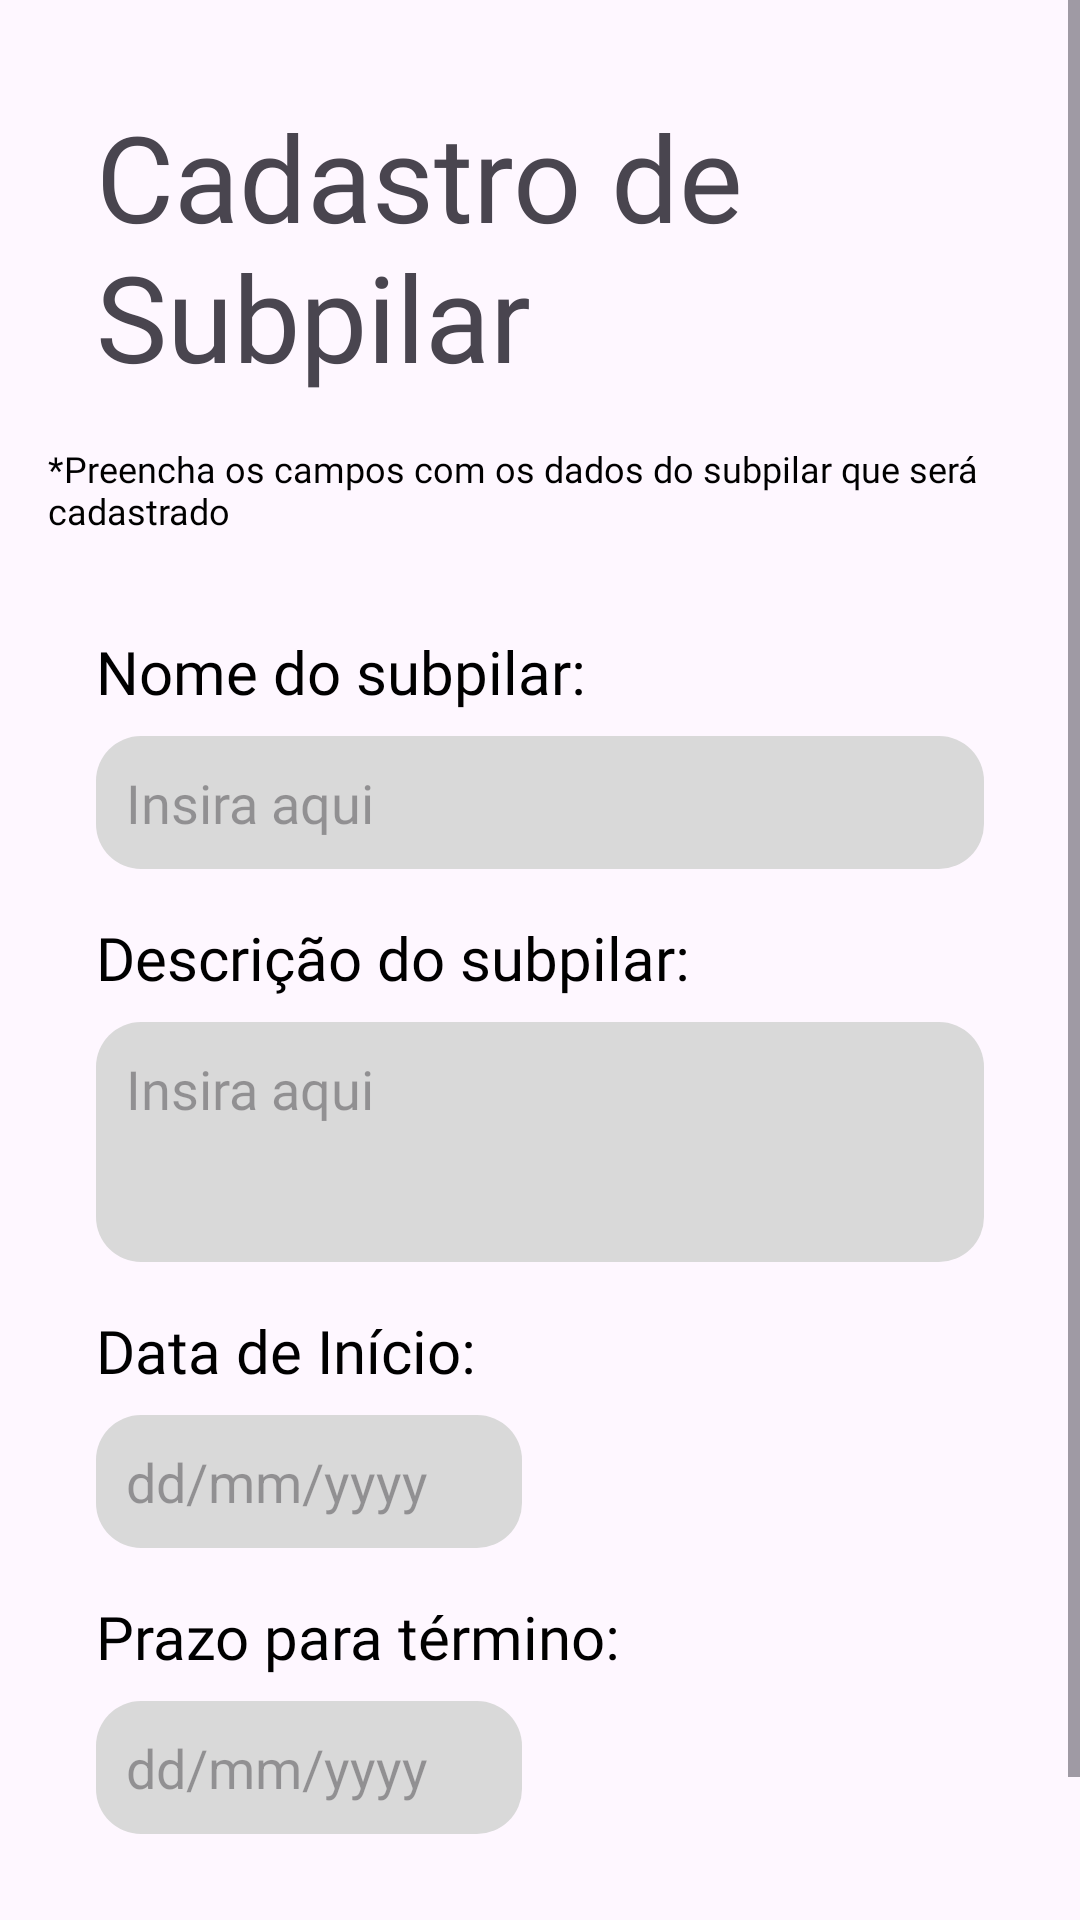

Android layout source for this screen:
<!-- AndroidManifest.xml: application theme Theme.MPI -->
<!-- res/layout/activity_cadastro_subpilar.xml -->
<?xml version="1.0" encoding="utf-8"?>
<ScrollView xmlns:android="http://schemas.android.com/apk/res/android"
    xmlns:app="http://schemas.android.com/apk/res-auto"
    xmlns:tools="http://schemas.android.com/tools"
    android:layout_width="match_parent"
    android:layout_height="match_parent">

    <androidx.constraintlayout.widget.ConstraintLayout
        android:id="@+id/main"
        android:layout_width="match_parent"
        android:layout_height="wrap_content"
        tools:context=".ui.subpilar.cadastroSubpilar">

        <TextView
            android:id="@+id/textViewTitulo"
            android:layout_width="0dp"
            android:layout_height="wrap_content"
            android:layout_marginStart="32dp"
            android:layout_marginTop="32dp"
            android:layout_marginEnd="32dp"
            android:fontFamily="@font/inter18pt_extra_bold"
            android:text="Cadastro de Subpilar"
            android:textSize="40sp"
            app:layout_constraintEnd_toEndOf="parent"
            app:layout_constraintStart_toStartOf="parent"
            app:layout_constraintTop_toTopOf="parent" />

        <TextView
            android:id="@+id/textViewInstrucao"
            android:layout_width="0dp"
            android:layout_height="wrap_content"
            android:layout_marginStart="16dp"
            android:layout_marginTop="16dp"
            android:layout_marginEnd="16dp"
            android:fontFamily="@font/inria_sans_regular"
            android:text="*Preencha os campos com os dados do subpilar que será cadastrado"
            android:textColor="@color/black"
            android:textSize="12sp"
            app:layout_constraintEnd_toEndOf="parent"
            app:layout_constraintStart_toStartOf="parent"
            app:layout_constraintTop_toBottomOf="@+id/textViewTitulo" />

        <TextView
            android:id="@+id/textViewNome"
            android:layout_width="0dp"
            android:layout_height="wrap_content"
            android:layout_marginStart="32dp"
            android:layout_marginTop="32dp"
            android:layout_marginEnd="32dp"
            android:fontFamily="@font/inria_sans_regular"
            android:text="Nome do subpilar:"
            android:textColor="@color/black"
            android:textSize="20sp"
            app:layout_constraintEnd_toEndOf="parent"
            app:layout_constraintStart_toStartOf="parent"
            app:layout_constraintTop_toBottomOf="@+id/textViewInstrucao" />

        <EditText
            android:id="@+id/etnomeSubpilar"
            android:layout_width="0dp"
            android:layout_height="wrap_content"
            android:layout_marginStart="32dp"
            android:layout_marginTop="8dp"
            android:layout_marginEnd="32dp"
            android:background="@drawable/border"
            android:ems="10"
            android:fontFamily="@font/inria_sans_regular"
            android:hint="Insira aqui"
            android:inputType="text"
            android:padding="10dp"
            app:layout_constraintEnd_toEndOf="parent"
            app:layout_constraintStart_toStartOf="parent"
            app:layout_constraintTop_toBottomOf="@+id/textViewNome" />

        <TextView
            android:id="@+id/textViewDescricao"
            android:layout_width="0dp"
            android:layout_height="wrap_content"
            android:layout_marginStart="32dp"
            android:layout_marginTop="16dp"
            android:layout_marginEnd="32dp"
            android:fontFamily="@font/inria_sans_regular"
            android:text="Descrição do subpilar:"
            android:textColor="@color/black"
            android:textSize="20sp"
            app:layout_constraintEnd_toEndOf="parent"
            app:layout_constraintStart_toStartOf="parent"
            app:layout_constraintTop_toBottomOf="@+id/etnomeSubpilar" />

        <EditText
            android:id="@+id/etdescricaoSubpilar"
            android:layout_width="0dp"
            android:layout_height="wrap_content"
            android:layout_marginStart="32dp"
            android:layout_marginTop="8dp"
            android:layout_marginEnd="32dp"
            android:background="@drawable/border"
            android:ems="10"
            android:fontFamily="@font/inria_sans_regular"
            android:gravity="top"
            android:hint="Insira aqui"
            android:inputType="textMultiLine"
            android:minHeight="80dp"
            android:padding="10dp"
            app:layout_constraintEnd_toEndOf="parent"
            app:layout_constraintStart_toStartOf="parent"
            app:layout_constraintTop_toBottomOf="@+id/textViewDescricao" />

        <TextView
            android:id="@+id/textViewDataInicio"
            android:layout_width="0dp"
            android:layout_height="wrap_content"
            android:layout_marginStart="32dp"
            android:layout_marginTop="16dp"
            android:layout_marginEnd="32dp"
            android:fontFamily="@font/inria_sans_regular"
            android:text="Data de Início:"
            android:textColor="@color/black"
            android:textSize="20sp"
            app:layout_constraintEnd_toEndOf="parent"
            app:layout_constraintStart_toStartOf="parent"
            app:layout_constraintTop_toBottomOf="@+id/etdescricaoSubpilar" />

        <EditText
            android:id="@+id/etdataInicio"
            android:layout_width="0dp"
            android:layout_height="wrap_content"
            android:layout_marginStart="32dp"
            android:layout_marginTop="8dp"
            android:layout_marginEnd="32dp"
            android:background="@drawable/border"
            android:hint="dd/mm/yyyy"
            android:inputType="date"
            android:padding="10dp"
            app:layout_constraintEnd_toStartOf="@+id/guideline"
            app:layout_constraintStart_toStartOf="parent"
            app:layout_constraintTop_toBottomOf="@+id/textViewDataInicio" />

        <TextView
            android:id="@+id/textViewPrazo"
            android:layout_width="0dp"
            android:layout_height="wrap_content"
            android:layout_marginStart="32dp"
            android:layout_marginTop="16dp"
            android:layout_marginEnd="32dp"
            android:fontFamily="@font/inria_sans_regular"
            android:text="Prazo para término:"
            android:textColor="@color/black"
            android:textSize="20sp"
            app:layout_constraintEnd_toEndOf="parent"
            app:layout_constraintStart_toStartOf="parent"
            app:layout_constraintTop_toBottomOf="@+id/etdataInicio" />

        <EditText
            android:id="@+id/etdataTermino"
            android:layout_width="0dp"
            android:layout_height="wrap_content"
            android:layout_marginStart="32dp"
            android:layout_marginTop="8dp"
            android:layout_marginEnd="32dp"
            android:background="@drawable/border"
            android:hint="dd/mm/yyyy"
            android:inputType="date"
            android:padding="10dp"
            app:layout_constraintEnd_toStartOf="@+id/guideline"
            app:layout_constraintStart_toStartOf="parent"
            app:layout_constraintTop_toBottomOf="@+id/textViewPrazo" />

        <androidx.constraintlayout.widget.Guideline
            android:id="@+id/guideline"
            android:layout_width="wrap_content"
            android:layout_height="wrap_content"
            android:orientation="vertical"
            app:layout_constraintGuide_begin="206dp" />

        <LinearLayout
            android:layout_width="0dp"
            android:layout_height="wrap_content"
            android:layout_marginStart="32dp"
            android:layout_marginTop="32dp"
            android:layout_marginEnd="32dp"
            android:orientation="horizontal"
            app:layout_constraintBottom_toBottomOf="parent"
            app:layout_constraintEnd_toEndOf="parent"
            app:layout_constraintStart_toStartOf="parent"
            app:layout_constraintTop_toBottomOf="@+id/etdataTermino">

            <Button
                android:id="@+id/btnVoltar"
                android:layout_width="0dp"
                android:layout_height="wrap_content"
                android:layout_marginEnd="8dp"
                android:layout_weight="1"
                android:backgroundTint="#FE9A22"
                android:hint="Voltar"
                android:textColorHint="#FFFFFF" />

            <Button
                android:id="@+id/btnconfirmarCadastro"
                android:layout_width="0dp"
                android:layout_height="wrap_content"
                android:layout_marginStart="8dp"
                android:layout_weight="1"
                android:backgroundTint="#03324A"
                android:hint="Confirmar"
                android:textColorHint="#FFFFFF" />

        </LinearLayout>

    </androidx.constraintlayout.widget.ConstraintLayout>

</ScrollView>
<!-- resources referenced by this layout -->
<resources>
  <color name="black">#FF000000</color>
  <!-- drawable border (drawable) -->
  <shape xmlns:android="http://schemas.android.com/apk/res/android">
      <solid android:color="#D9D9D9" />
      <stroke android:width="0dp" android:color="#000000" />
      <corners android:radius="15dp" />
  </shape>
  <style name="Theme.MPI" parent="Base.Theme.MPI" />
  <style name="Base.Theme.MPI" parent="Theme.Material3.DayNight.NoActionBar">
          
          
      </style>
</resources>
